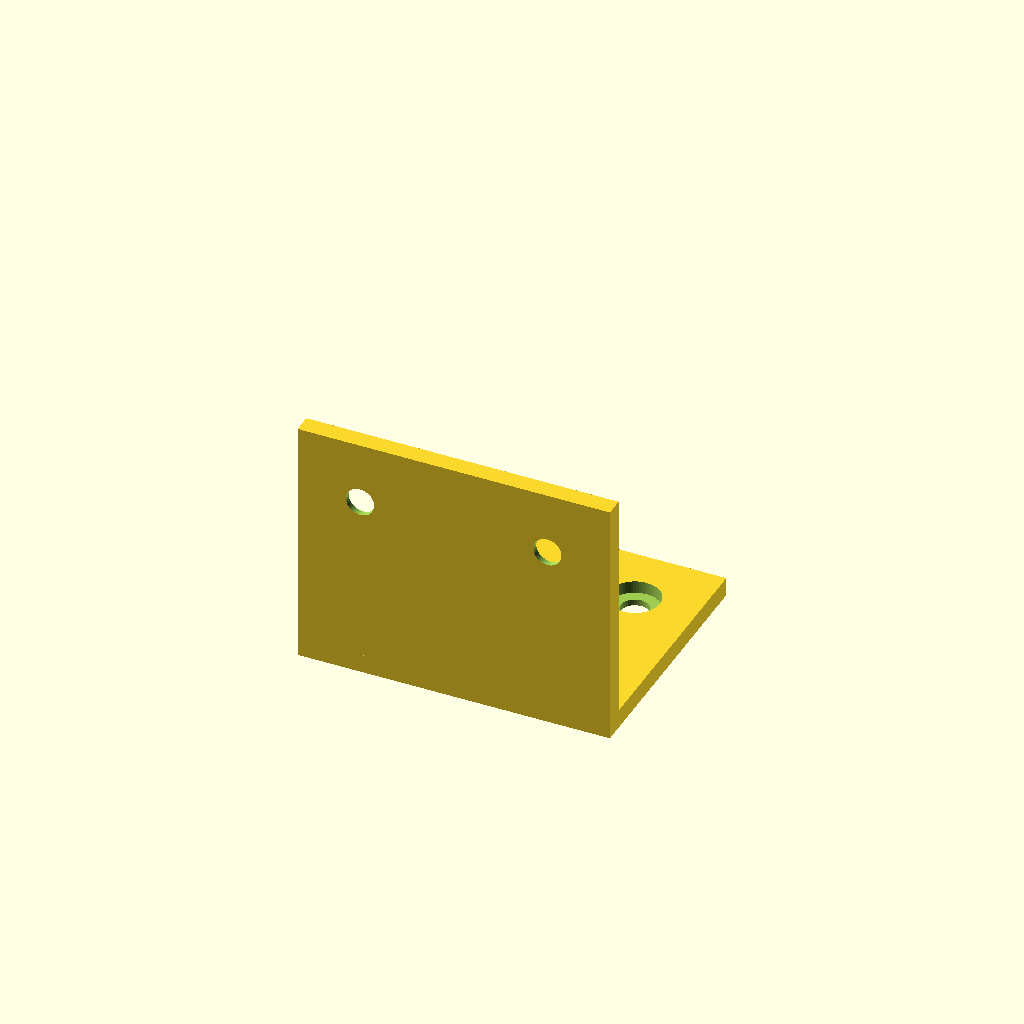
Cell 1 — every parameter at its default value.
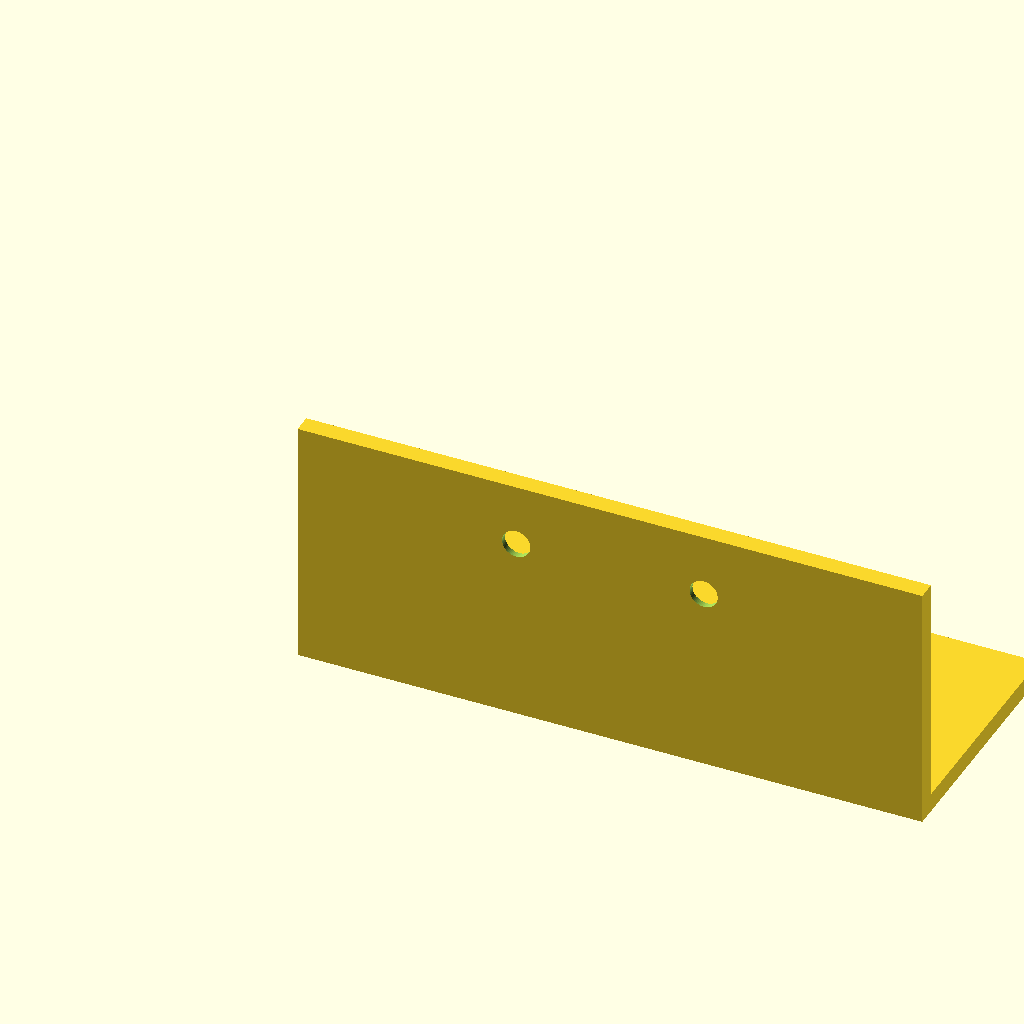
Cell 2: flange_width = 100 (everything else at default).
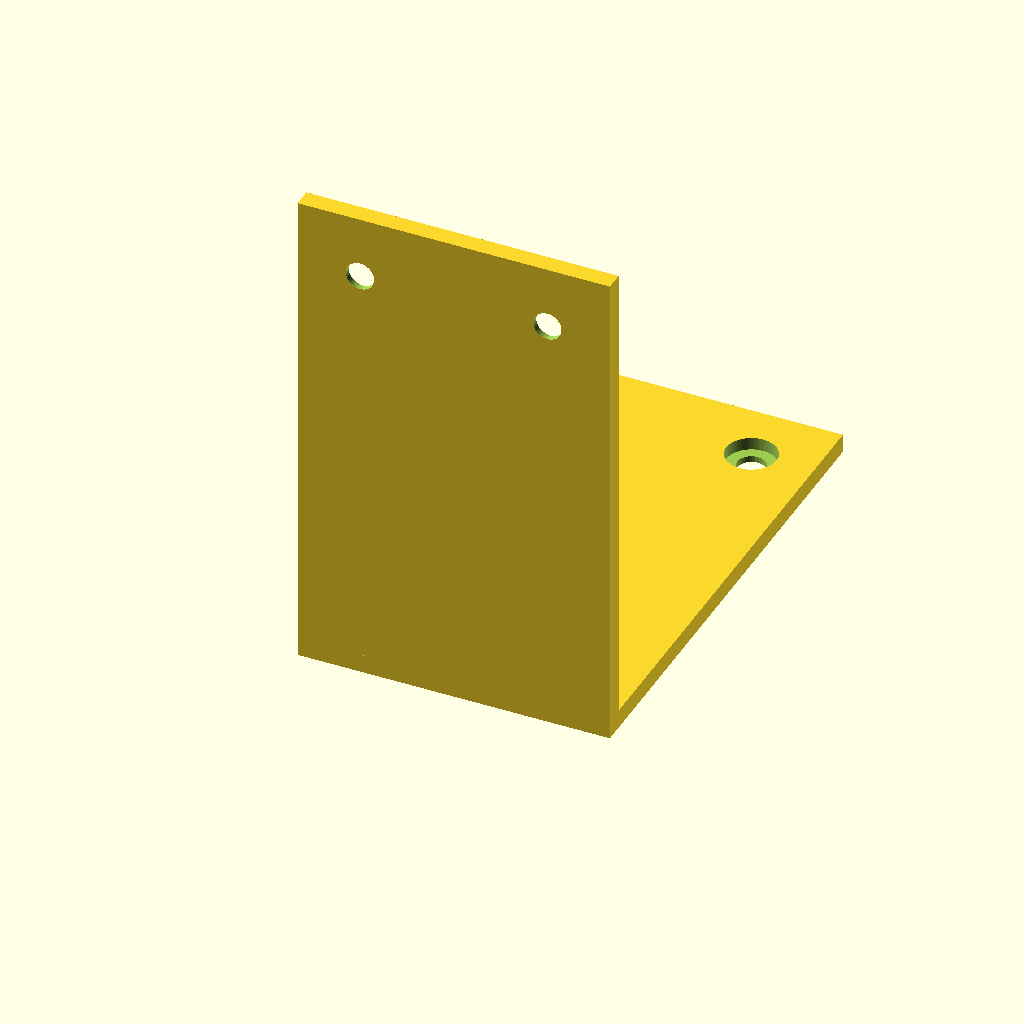
Cell 3 — flange_length set to 80, the other parameters unchanged.
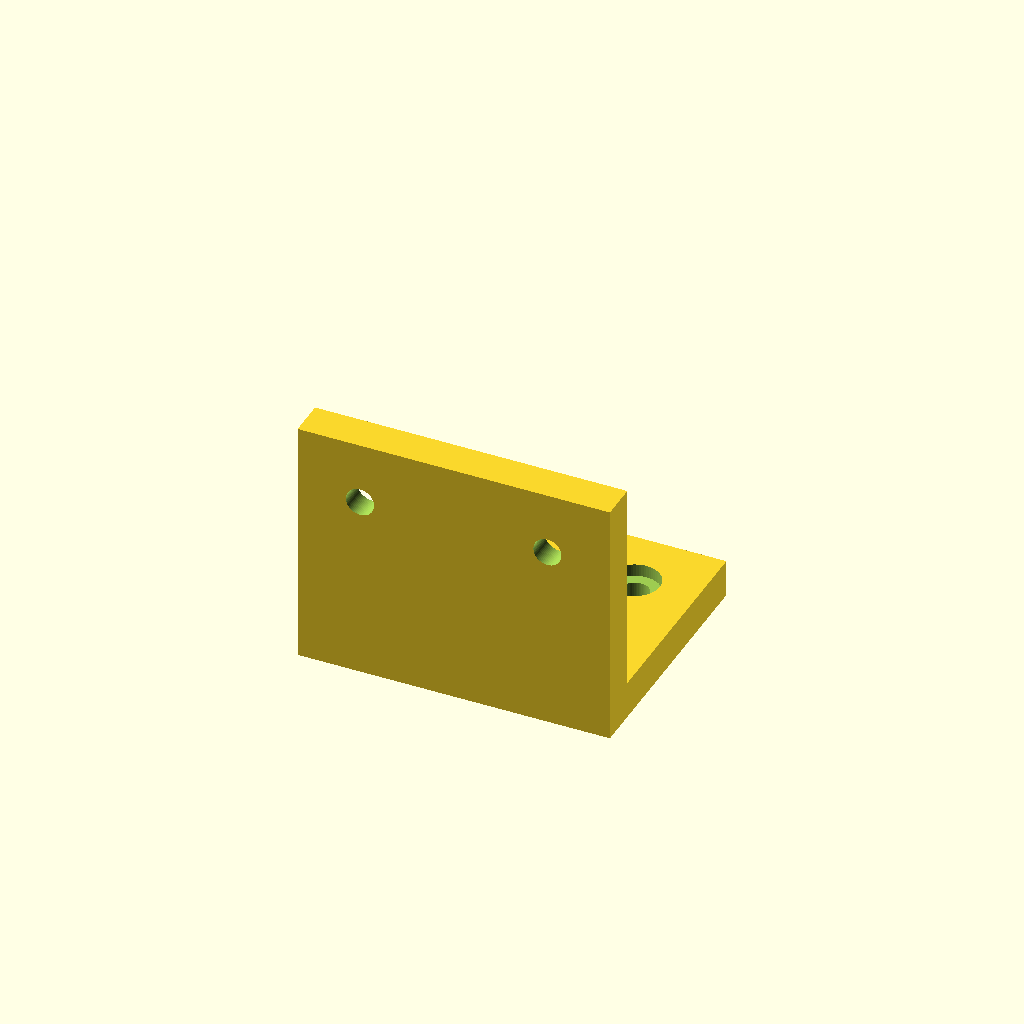
Cell 4: the same model with thickness = 6.
All cells are drawn from one camera (rotation 55°, 0°, 25°, orthographic, colour scheme Cornfield), so only the parameter changes between them.
The OpenSCAD source (results/tier-2-l-bracket/bare-max_claude-opus-4-8-f2fbc5de80a9-2026-06-09T17-38-49-611Z/final.scad):
// L-Bracket with countersunk holes for M4 screws
// Internal corner at origin
// Horizontal flange extends in +Y direction
// Vertical flange extends in +Z direction

$fn = 64;

// ---- Parameters ----
flange_width    = 50;   // X width of both flanges
flange_length   = 40;   // Y depth of horizontal / Z height of vertical
thickness       = 3;    // plate thickness

// M4 countersunk hole parameters
hole_dia        = 4.5;  // through hole diameter
csk_dia         = 8;    // countersink (head seat) diameter
csk_depth       = 2;    // countersink depth

// Hole placement
edge_offset     = 10;   // distance from outer edge to hole center
hole_spacing_x  = 30;   // left-right symmetric spacing along X

// ---- Countersunk hole tool ----
// Bore axis along +Z, csk seat opens toward -Z (outer side).
// Tool is centered at origin in XY, top at z=0.
module countersink_tool(len = 50) {
    union() {
        // through hole
        translate([0, 0, -len/2])
            cylinder(h = len, d = hole_dia, center = true);
        // counterbore / countersink seat opening downward (outer side)
        translate([0, 0, -csk_depth])
            cylinder(h = csk_depth + 0.01, d = csk_dia);
    }
}

// ---- Bracket body ----
module l_bracket() {
    union() {
        // Horizontal flange: footprint X[0..width], Y[0..length], Z[0..thickness]
        cube([flange_width, flange_length, thickness]);

        // Vertical flange: footprint X[0..width], Y[0..thickness], Z[0..length]
        cube([flange_width, thickness, flange_length]);
    }
}

// ---- Assembly ----
difference() {
    l_bracket();

    // --- Holes in horizontal flange ---
    // Outer surface is +Z (top). Bore along -Z, csk seat opens toward +Z.
    // Center line at X = flange_width/2, holes at Y = edge_offset from +Y edge.
    for (dx = [-hole_spacing_x/2, hole_spacing_x/2]) {
        translate([flange_width/2 + dx, flange_length - edge_offset, thickness])
            countersink_tool();
    }

    // --- Holes in vertical flange ---
    // Outer surface is +Y (front). Bore along -Y, csk seat opens toward +Y.
    // Rotate tool so its bore axis points along -Y.
    for (dx = [-hole_spacing_x/2, hole_spacing_x/2]) {
        translate([flange_width/2 + dx, thickness, flange_length - edge_offset])
            rotate([-90, 0, 0])
                countersink_tool();
    }
}
Customizer parameters (derived from the source; name, type, default, range or options):
flange_width: number, default 50
flange_length: number, default 40
thickness: number, default 3
hole_dia: number, default 4.5
csk_dia: number, default 8
csk_depth: number, default 2
edge_offset: number, default 10
hole_spacing_x: number, default 30
